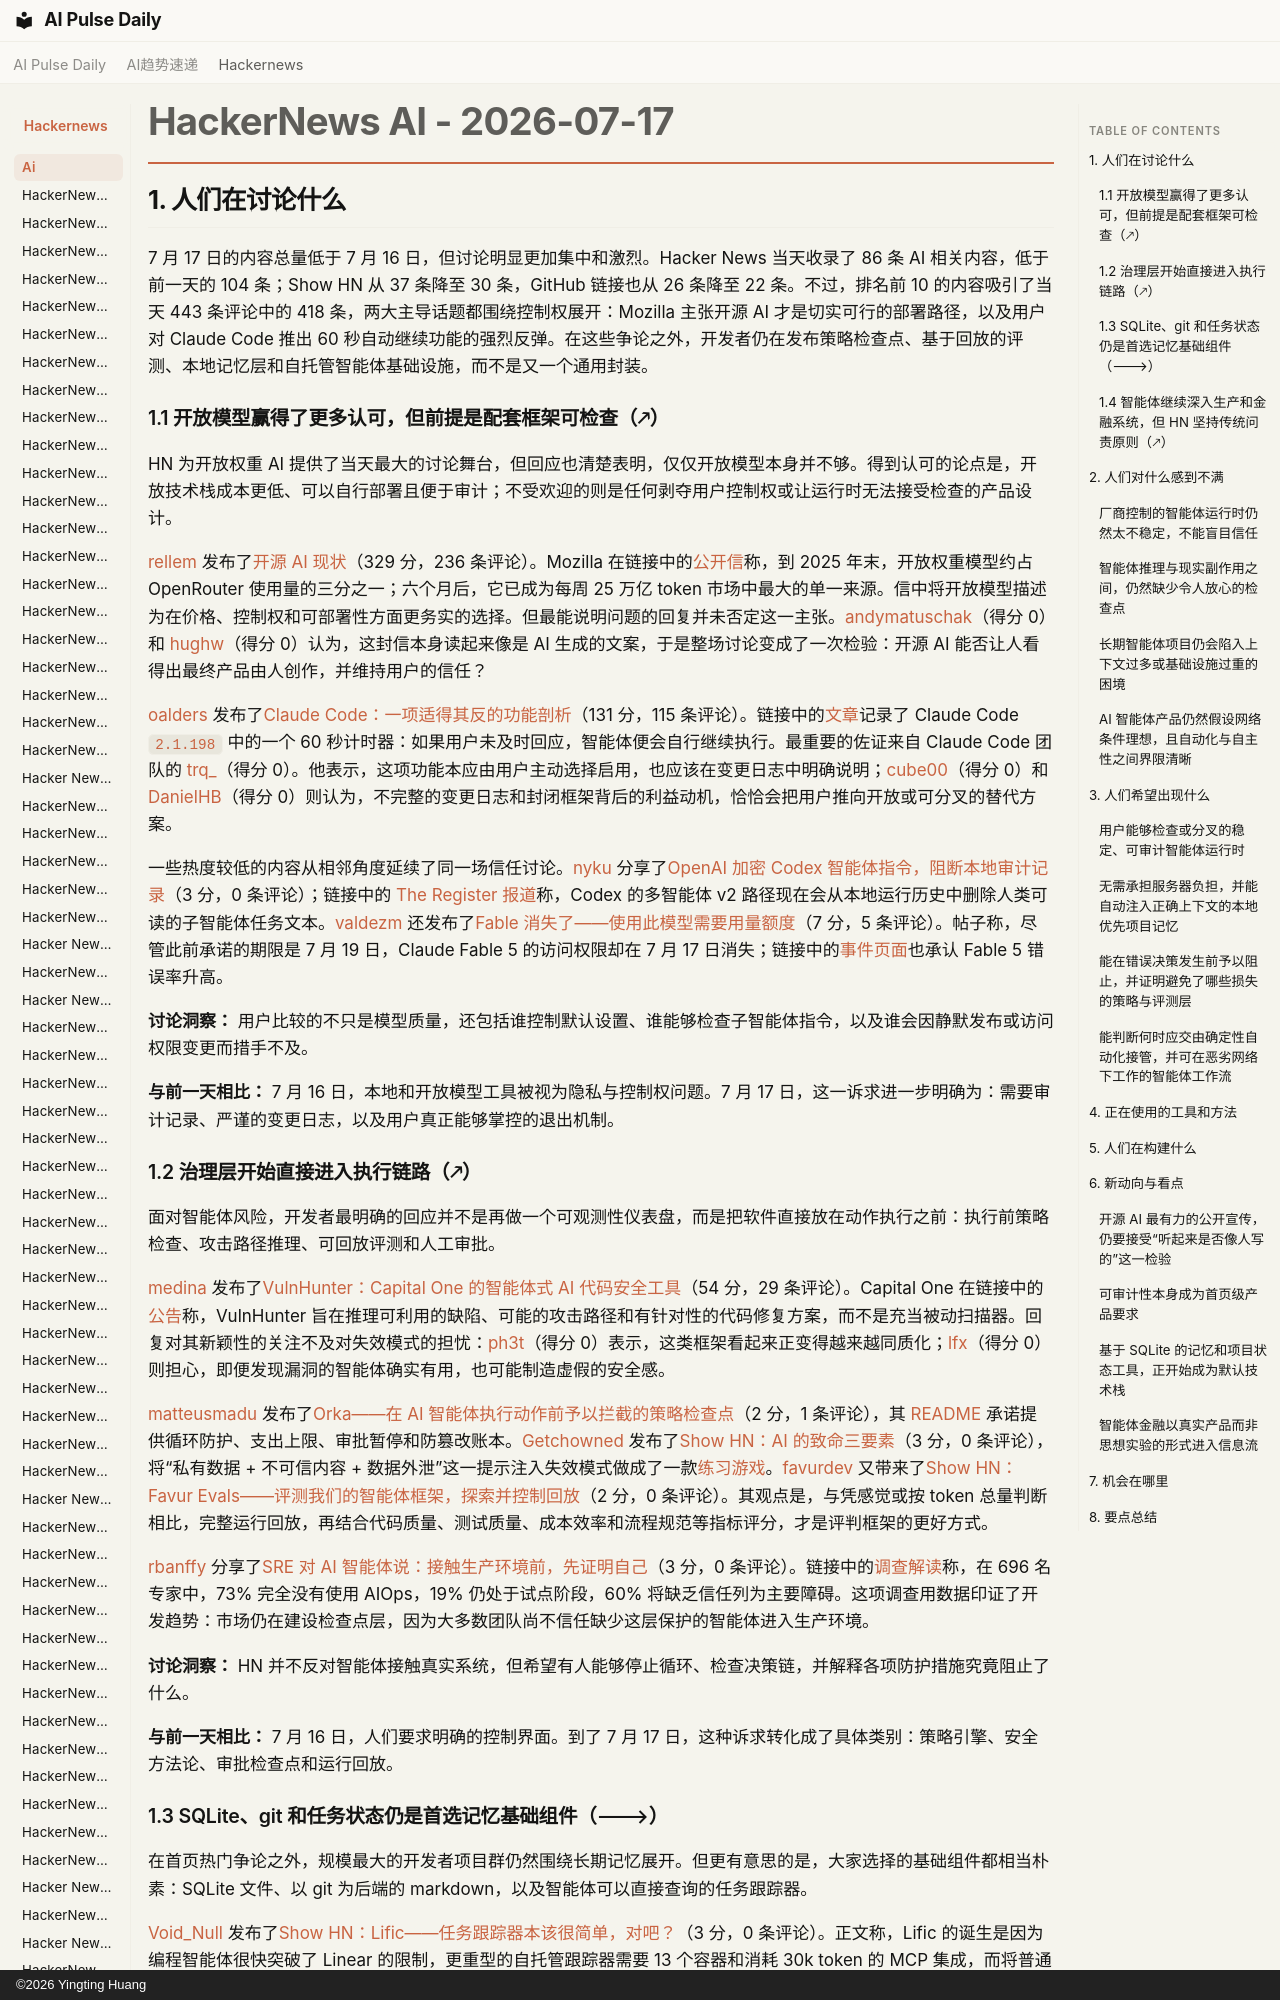

repository: vibewatch/vibewatch.github.io · page: hackernews/ai/2026-07-17.zh/index.html · generator: mkdocs · copyright: ©2026 Yingting Huang

# HackerNews AI - 2026-07-17

## 1. 人们在讨论什么

7 月 17 日的内容总量低于 7 月 16 日，但讨论明显更加集中和激烈。Hacker News 当天收录了 86 条 AI 相关内容，低于前一天的 104 条；Show HN 从 37 条降至 30 条，GitHub 链接也从 26 条降至 22 条。不过，排名前 10 的内容吸引了当天 443 条评论中的 418 条，两大主导话题都围绕控制权展开：Mozilla 主张开源 AI 才是切实可行的部署路径，以及用户对 Claude Code 推出 60 秒自动继续功能的强烈反弹。在这些争论之外，开发者仍在发布策略检查点、基于回放的评测、本地记忆层和自托管智能体基础设施，而不是又一个通用封装。

### 1.1 开放模型赢得了更多认可，但前提是配套框架可检查（🡕）

HN 为开放权重 AI 提供了当天最大的讨论舞台，但回应也清楚表明，仅仅开放模型本身并不够。得到认可的论点是，开放技术栈成本更低、可以自行部署且便于审计；不受欢迎的则是任何剥夺用户控制权或让运行时无法接受检查的产品设计。

[rellem](https://news.ycombinator.com/user?id=rellem) 发布了[开源 AI 现状](https://news.ycombinator.com/item?id=48947825)（329 分，236 条评论）。Mozilla 在链接中的[公开信](https://stateofopensource.ai/)称，到 2025 年末，开放权重模型约占 OpenRouter 使用量的三分之一；六个月后，它已成为每周 25 万亿 token 市场中最大的单一来源。信中将开放模型描述为在价格、控制权和可部署性方面更务实的选择。但最能说明问题的回复并未否定这一主张。[andymatuschak](https://news.ycombinator.com/user?id=andymatuschak)（得分 0）和 [hughw](https://news.ycombinator.com/user?id=hughw)（得分 0）认为，这封信本身读起来像是 AI 生成的文案，于是整场讨论变成了一次检验：开源 AI 能否让人看得出最终产品由人创作，并维持用户的信任？

[oalders](https://news.ycombinator.com/user?id=oalders) 发布了[Claude Code：一项适得其反的功能剖析](https://news.ycombinator.com/item?id=48947776)（131 分，115 条评论）。链接中的[文章](https://www.olafalders.com/2026/07/17/claude-code-anatomy-of-a-misfeature/)记录了 Claude Code `2.1.198` 中的一个 60 秒计时器：如果用户未及时回应，智能体便会自行继续执行。最重要的佐证来自 Claude Code 团队的 [trq_](https://news.ycombinator.com/user?id=trq_)（得分 0）。他表示，这项功能本应由用户主动选择启用，也应该在变更日志中明确说明；[cube00](https://news.ycombinator.com/user?id=cube00)（得分 0）和 [DanielHB](https://news.ycombinator.com/user?id=DanielHB)（得分 0）则认为，不完整的变更日志和封闭框架背后的利益动机，恰恰会把用户推向开放或可分叉的替代方案。

一些热度较低的内容从相邻角度延续了同一场信任讨论。[nyku](https://news.ycombinator.com/user?id=nyku) 分享了[OpenAI 加密 Codex 智能体指令，阻断本地审计记录](https://news.ycombinator.com/item?id=48943426)（3 分，0 条评论）；链接中的 [The Register 报道](https://www.theregister.com/ai-and-ml/2026/07/15/openai-hides-codex-agent-instructions-behind-encryption-leaving-developers-in-the-dark/5271484)称，Codex 的多智能体 v2 路径现在会从本地运行历史中删除人类可读的子智能体任务文本。[valdezm](https://news.ycombinator.com/user?id=valdezm) 还发布了[Fable 消失了——使用此模型需要用量额度](https://news.ycombinator.com/item?id=48950625)（7 分，5 条评论）。帖子称，尽管此前承诺的期限是 7 月 19 日，Claude Fable 5 的访问权限却在 7 月 17 日消失；链接中的[事件页面](https://status.claude.com/incidents/g613ntyj2pwf)也承认 Fable 5 错误率升高。

**讨论洞察：** 用户比较的不只是模型质量，还包括谁控制默认设置、谁能够检查子智能体指令，以及谁会因静默发布或访问权限变更而措手不及。

**与前一天相比：** 7 月 16 日，本地和开放模型工具被视为隐私与控制权问题。7 月 17 日，这一诉求进一步明确为：需要审计记录、严谨的变更日志，以及用户真正能够掌控的退出机制。
